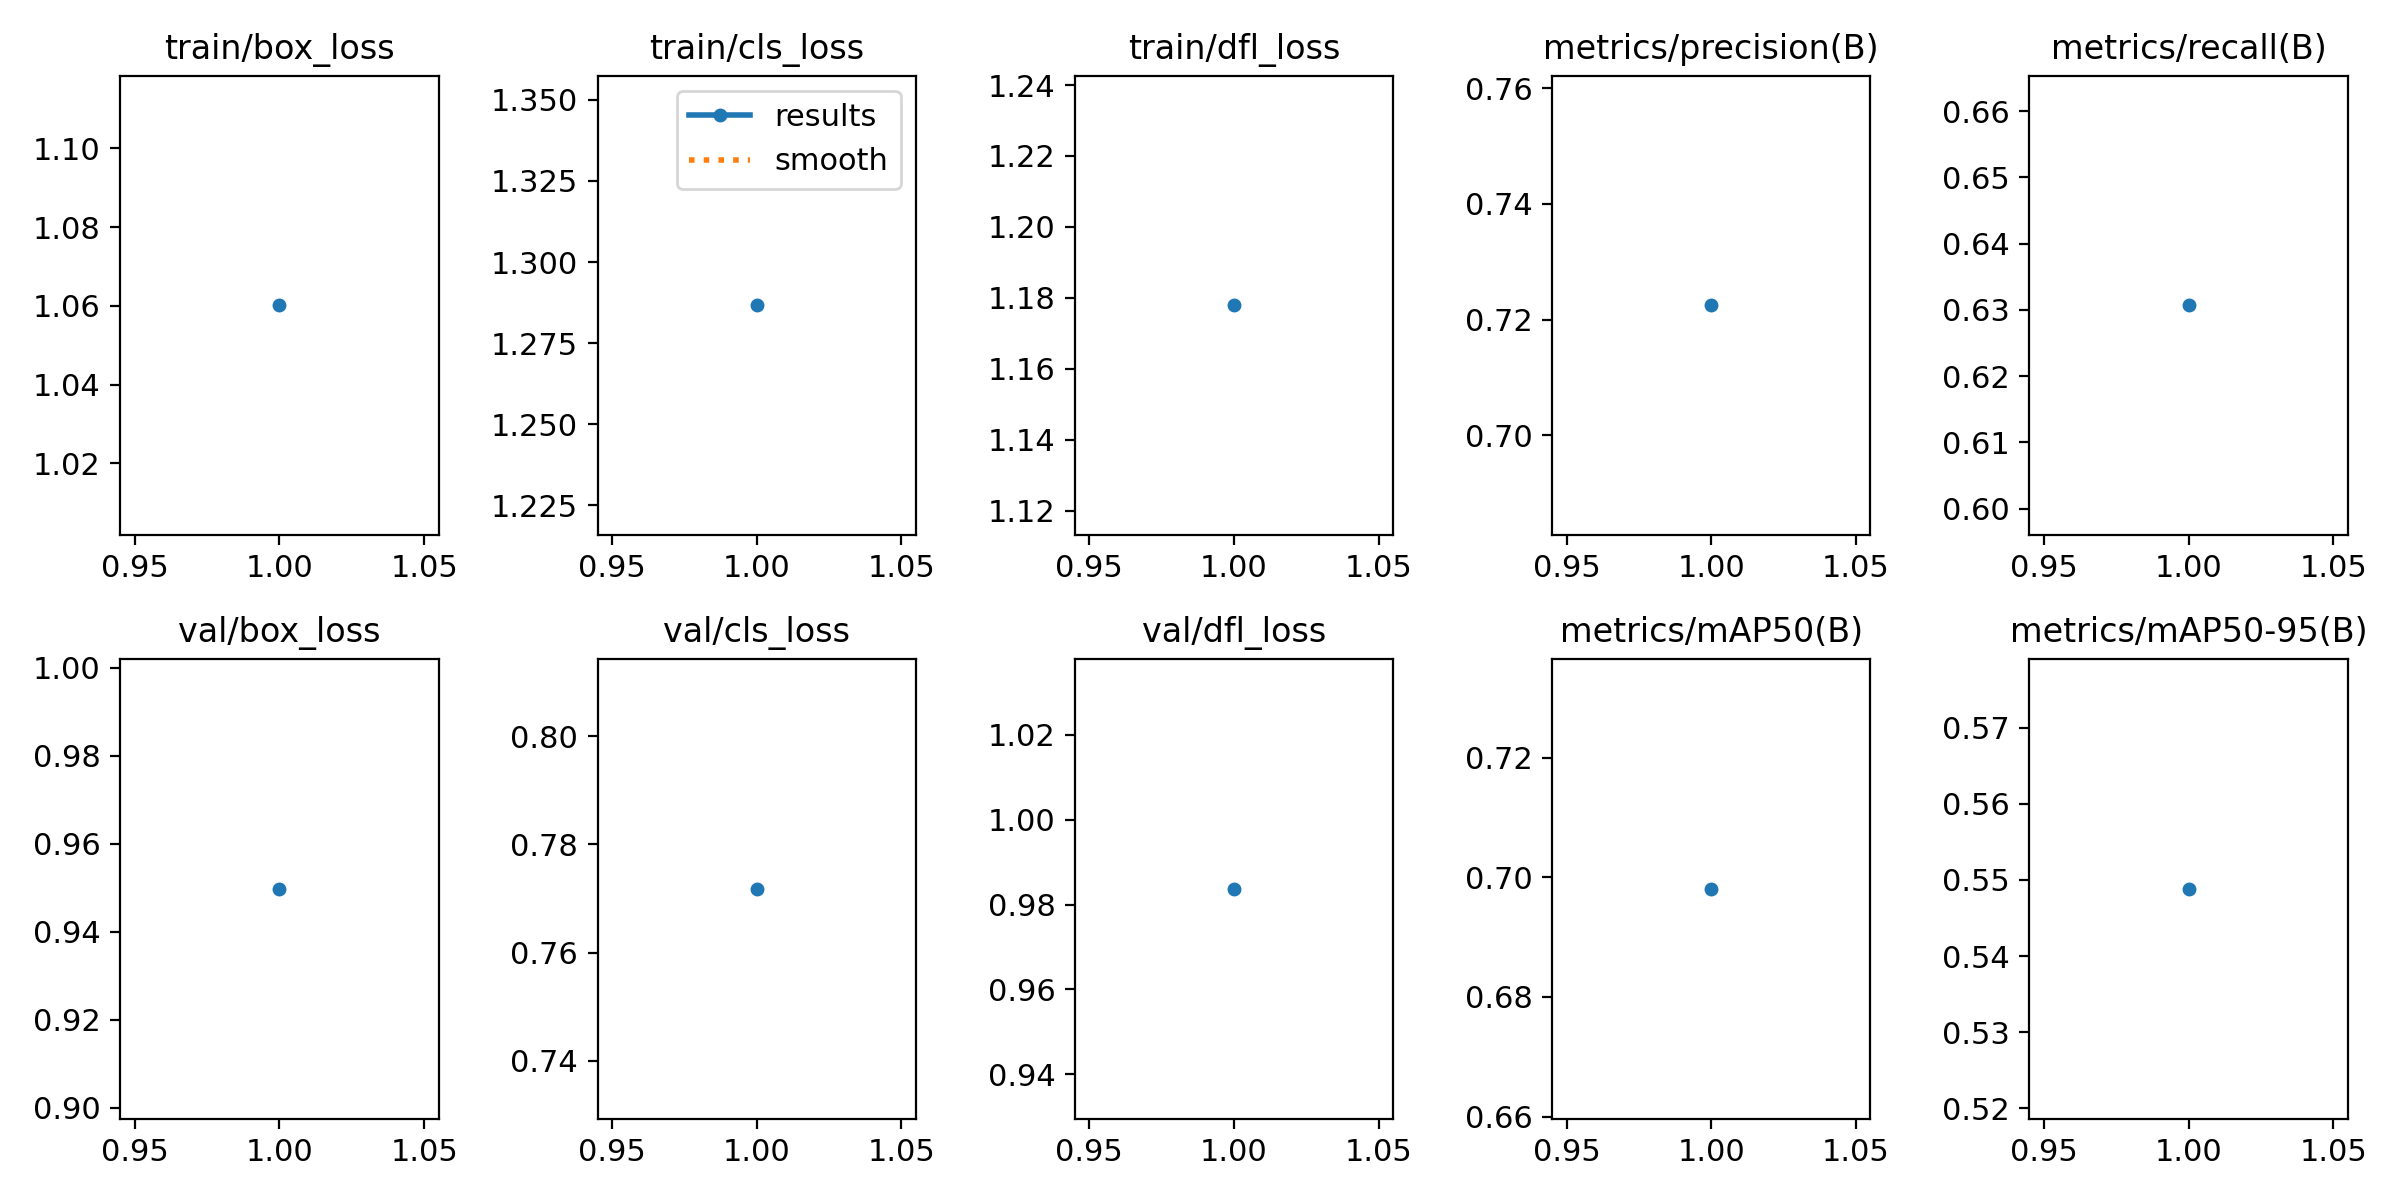

The file beside this chart, header and first rows:
epoch, time, train/box_loss, train/cls_loss, train/dfl_loss, metrics/precision(B), metrics/recall(B), metrics/mAP50(B), metrics/mAP50-95(B), val/box_loss, val/cls_loss, val/dfl_loss, lr/pg0, lr/pg1, lr/pg2
1, 4.358, 1.06, 1.287, 1.178, 0.7225, 0.6307, 0.698, 0.5488, 0.9498, 0.7718, 0.9837, 8.33e-06, 8.33e-06, 8.33e-06
